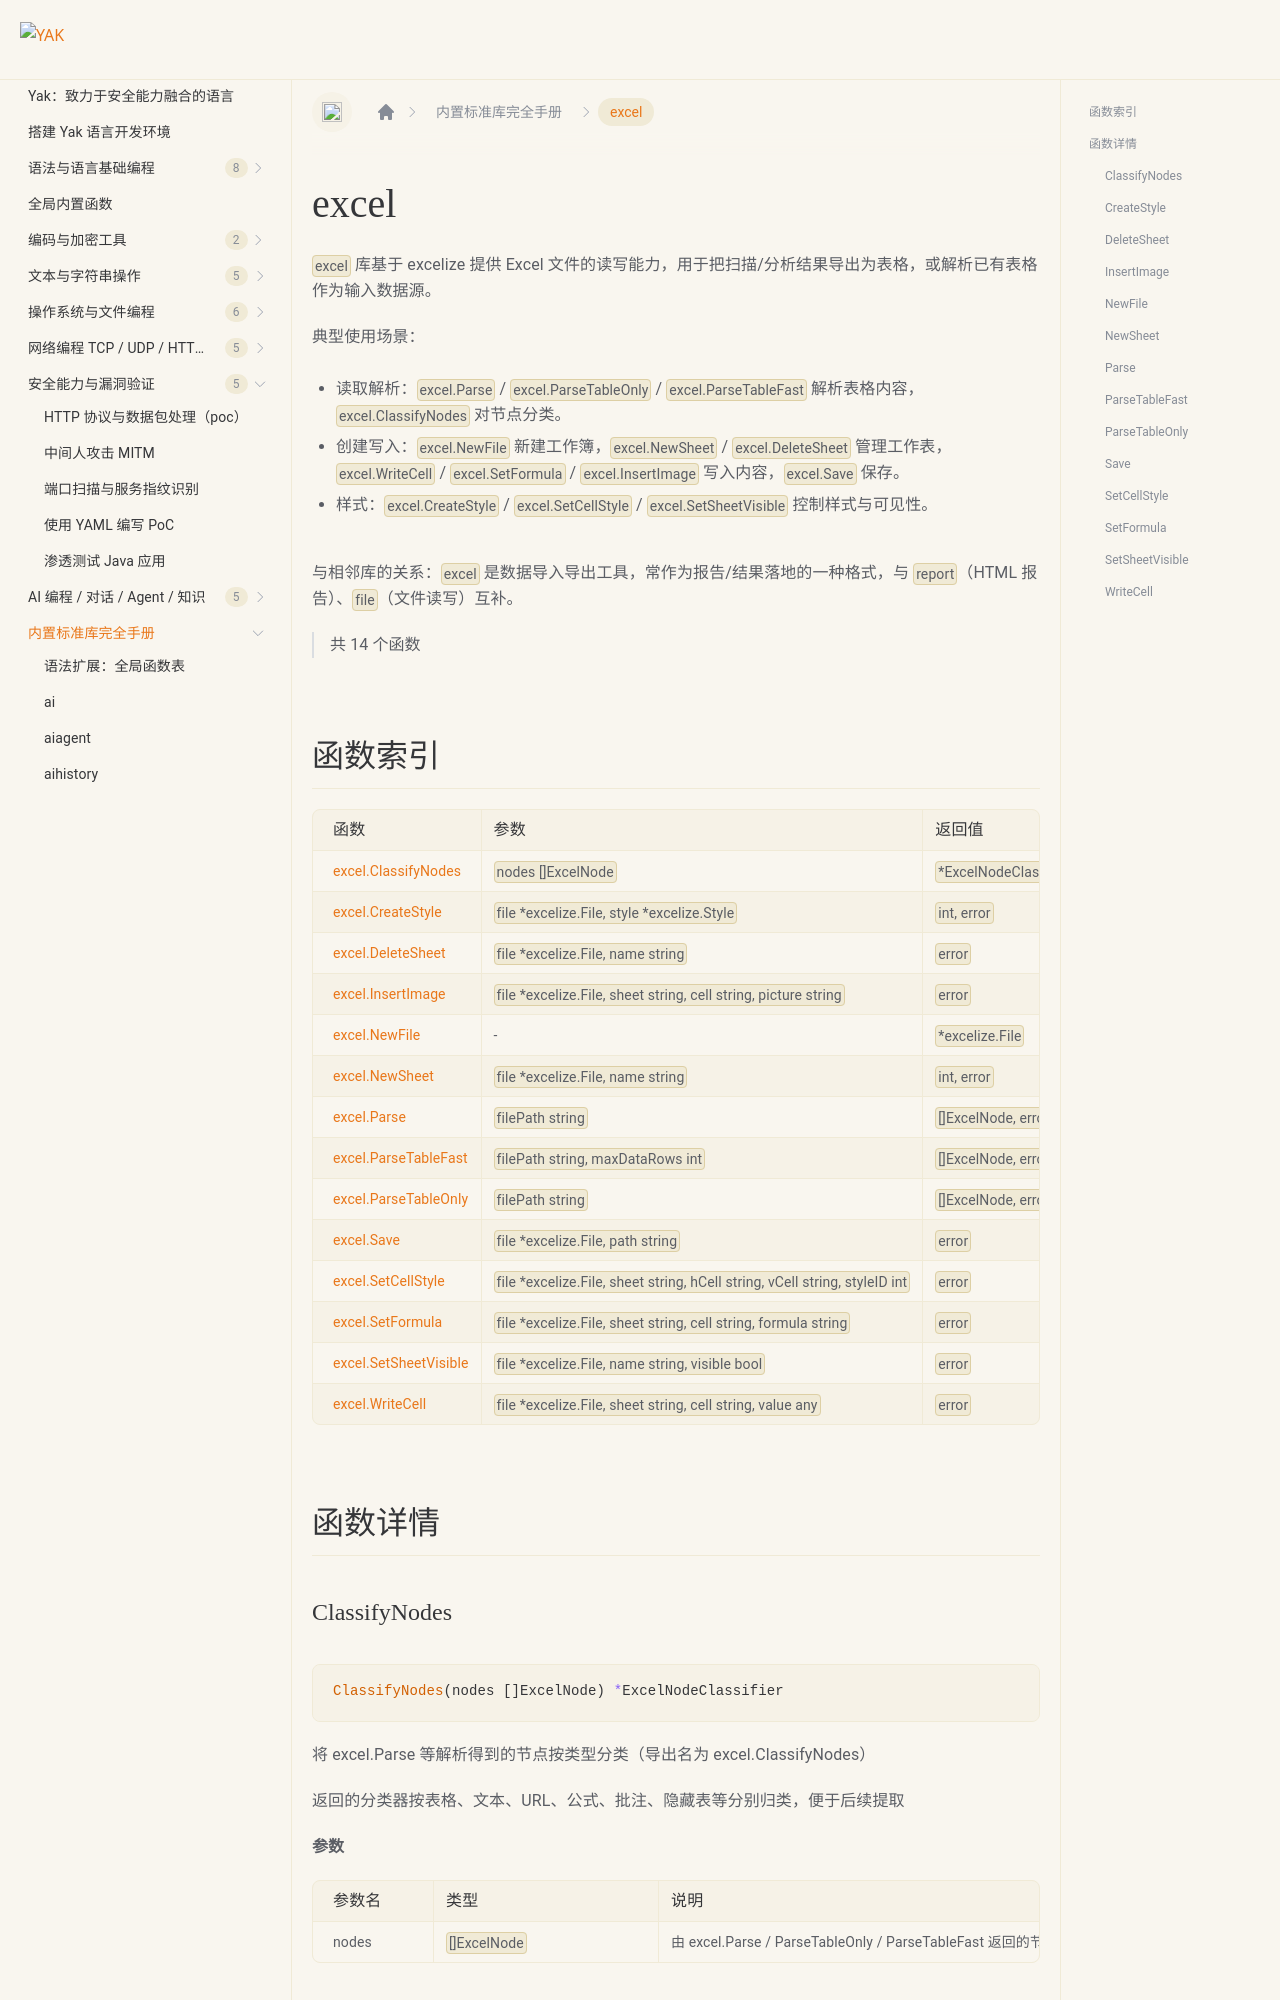

repository: yaklang/yaklang.github.io · page: docs/api/excel/index.html · generator: docusaurus

# excel {#library-excel}

`excel` 库基于 excelize 提供 Excel 文件的读写能力，用于把扫描/分析结果导出为表格，或解析已有表格作为输入数据源。

典型使用场景：

- 读取解析：`excel.Parse` / `excel.ParseTableOnly` / `excel.ParseTableFast` 解析表格内容，`excel.ClassifyNodes` 对节点分类。
- 创建写入：`excel.NewFile` 新建工作簿，`excel.NewSheet` / `excel.DeleteSheet` 管理工作表，`excel.WriteCell` / `excel.SetFormula` / `excel.InsertImage` 写入内容，`excel.Save` 保存。
- 样式：`excel.CreateStyle` / `excel.SetCellStyle` / `excel.SetSheetVisible` 控制样式与可见性。

与相邻库的关系：`excel` 是数据导入导出工具，常作为报告/结果落地的一种格式，与 `report`（HTML 报告）、`file`（文件读写）互补。

> 共 14 个函数
